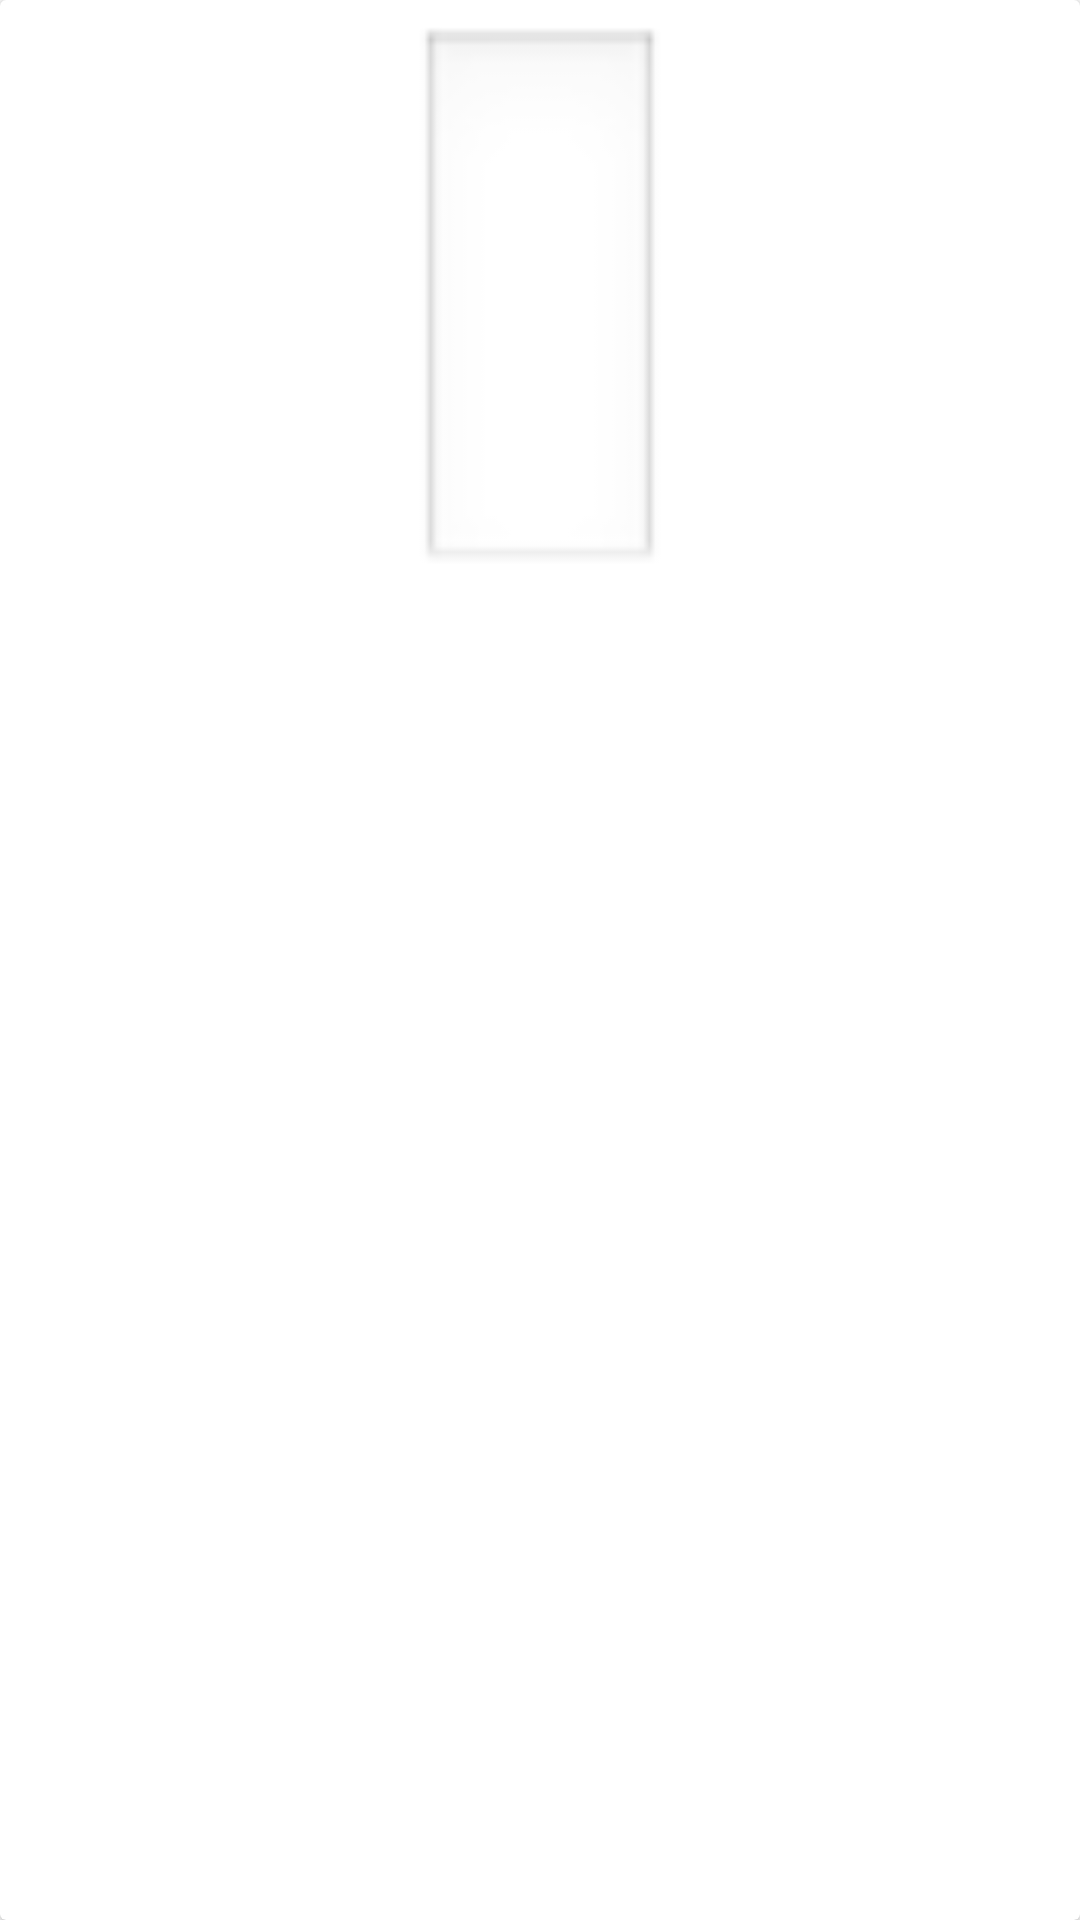

Reconstruct the res/layout file that produces this screen, plus the resources it refers to.
<!-- AndroidManifest.xml: application theme Theme.Programmingchallenge -->
<!-- res/layout/movie_item.xml -->
<?xml version="1.0" encoding="utf-8"?>
<androidx.cardview.widget.CardView xmlns:android="http://schemas.android.com/apk/res/android"
    xmlns:app="http://schemas.android.com/apk/res-auto"
    xmlns:tools="http://schemas.android.com/tools"
    android:id="@+id/cvMovies"
    android:layout_width="match_parent"
    android:layout_height="wrap_content"
    android:layout_marginStart="8dp"
    android:layout_marginLeft="8dp"
    android:layout_marginTop="8dp"
    android:layout_marginEnd="8dp"
    android:layout_marginRight="8dp"
    app:layout_constraintEnd_toEndOf="parent"
    app:layout_constraintStart_toStartOf="parent"
    app:layout_constraintTop_toTopOf="parent">

    <androidx.constraintlayout.widget.ConstraintLayout
        android:layout_width="match_parent"
        android:layout_height="wrap_content"
        android:layout_marginTop="8dp"
        android:layout_marginBottom="8dp">

        <ImageView
            android:id="@+id/ivMovie"
            android:layout_width="150dp"
            android:layout_height="200dp"
            android:contentDescription="@string/movie_image"
            app:layout_constraintEnd_toEndOf="parent"
            app:layout_constraintStart_toStartOf="parent"
            app:layout_constraintTop_toTopOf="parent"
            app:srcCompat="@android:drawable/edit_text"
            tools:ignore="ImageContrastCheck"
            tools:srcCompat="@tools:sample/avatars" />

        <TextView
            android:id="@+id/tvTitle"
            android:layout_width="wrap_content"
            android:layout_height="wrap_content"
            android:layout_marginStart="32dp"
            android:layout_marginLeft="32dp"
            android:layout_marginTop="8dp"
            android:layout_marginEnd="32dp"
            android:layout_marginRight="32dp"
            android:layout_marginBottom="8dp"
            android:gravity="center_horizontal"
            android:textColor="#3F51B5"
            android:textSize="18sp"
            app:layout_constraintBottom_toBottomOf="parent"
            app:layout_constraintEnd_toEndOf="parent"
            app:layout_constraintStart_toStartOf="parent"
            app:layout_constraintTop_toBottomOf="@+id/ivMovie"
            tools:text="Titanic" />

    </androidx.constraintlayout.widget.ConstraintLayout>
</androidx.cardview.widget.CardView>
<!-- resources referenced by this layout -->
<resources>
  <string name="movie_image">Movie Image</string>
  <style name="Theme.Programmingchallenge" parent="Theme.MaterialComponents.DayNight.DarkActionBar">
          
          <item name="colorPrimary">@color/purple_500</item>
          <item name="colorPrimaryVariant">@color/purple_700</item>
          <item name="colorOnPrimary">@color/white</item>
          
          <item name="colorSecondary">@color/teal_200</item>
          <item name="colorSecondaryVariant">@color/teal_700</item>
          <item name="colorOnSecondary">@color/black</item>
          
          <item name="android:statusBarColor" tools:targetApi="l">?attr/colorPrimaryVariant</item>
          
      </style>
  <color name="purple_500">#FF6200EE</color>
  <color name="purple_700">#FF3700B3</color>
  <color name="white">#FFFFFFFF</color>
  <color name="teal_200">#FF03DAC5</color>
  <color name="teal_700">#FF018786</color>
  <color name="black">#FF000000</color>
</resources>
